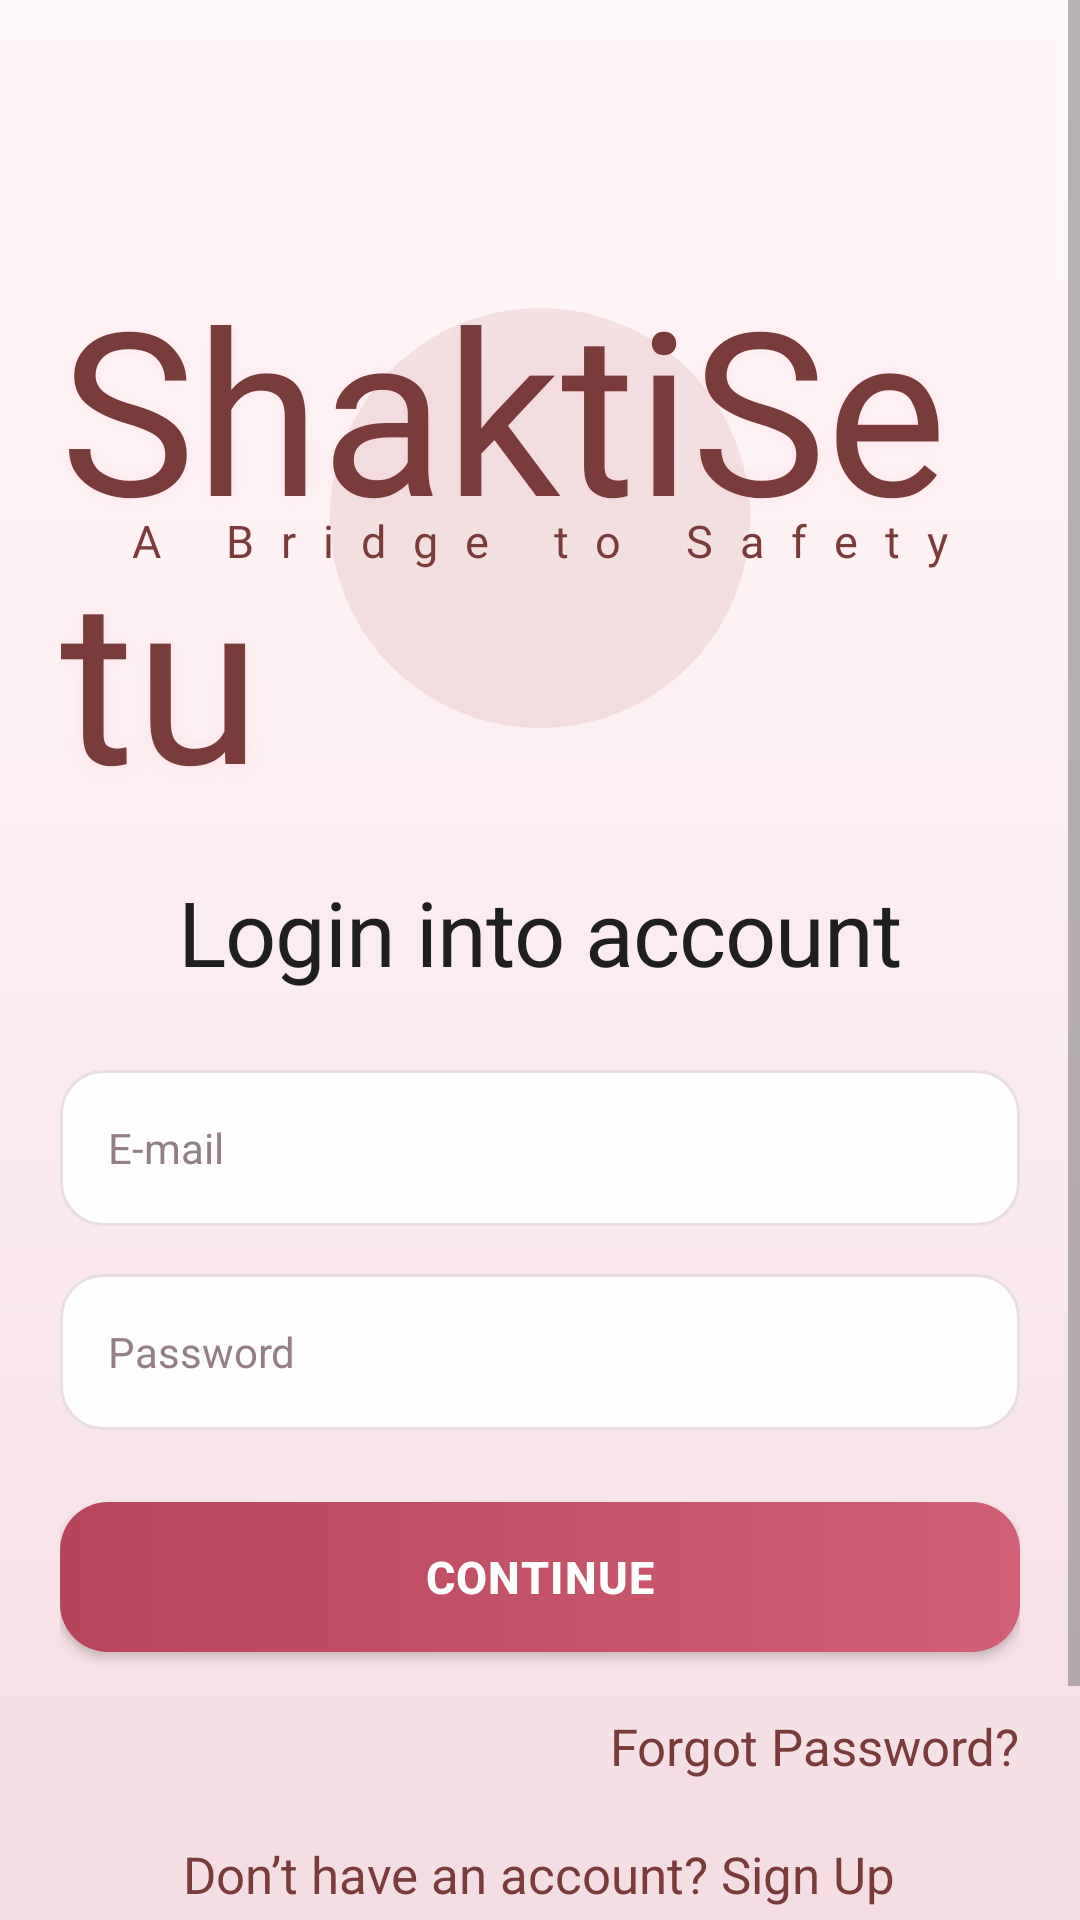

The Android layout XML behind this screen, and the referenced resources:
<!-- AndroidManifest.xml: application theme Theme.ShaktiSetu -->
<!-- res/layout/activity_sign_in.xml -->
<?xml version="1.0" encoding="utf-8"?>
<ScrollView
    xmlns:android="http://schemas.android.com/apk/res/android"
    xmlns:app="http://schemas.android.com/apk/res-auto"
    android:layout_width="match_parent"
    android:layout_height="match_parent"
    android:background="@drawable/bg_auth_gradient">

    <LinearLayout
        android:layout_width="match_parent"
        android:layout_height="match_parent"
        android:orientation="vertical"
        android:padding="20dp">
<FrameLayout
            android:layout_width="wrap_content"
            android:layout_height="wrap_content"
            android:layout_gravity="center"
            android:layout_marginTop="50dp">
<View
                android:layout_width="140dp"
                android:layout_height="140dp"
                android:layout_gravity="center"
                android:background="@drawable/bg_logo_glow"/>
<TextView
                android:layout_width="wrap_content"
                android:layout_height="wrap_content"
                android:text="@string/create_account_title"
                android:textSize="76sp"
                android:fontFamily="@font/bdscript_regular"
                android:textColor="@color/text_brand"
                android:layout_gravity="center_horizontal"
                android:layout_marginTop="15dp"
                android:shadowColor="#30FFB6C8"
                android:shadowDx="0"
                android:shadowDy="0"
                android:shadowRadius="12"/>

            <TextView
                android:id="@+id/tvTagline"
                android:layout_width="wrap_content"
                android:layout_height="wrap_content"
                android:layout_gravity="center_horizontal"
                android:layout_marginTop="100dp"
                android:fontFamily="@font/inter_semibold"
                android:text="@string/tagline"
                android:textColor="@color/text_brand"
                android:letterSpacing="0.6"
                android:textSize="15sp"

                app:layout_constraintTop_toBottomOf="@id/tvTitle" />

        </FrameLayout>

<TextView
            android:layout_width="wrap_content"
            android:layout_height="wrap_content"
            android:text="@string/login_account_subtitle"
            android:textSize="30sp"

            android:textColor="@color/text_primary"
            android:layout_gravity="center_horizontal"
            android:layout_marginTop="15dp"
            android:layout_marginBottom="10dp"
            android:letterSpacing="-0.01"/>

        <com.google.android.material.textfield.TextInputLayout
        android:layout_width="match_parent"
        android:layout_height="wrap_content"
        android:layout_marginBottom="16dp"
        android:alpha="0.94"
        app:boxBackgroundMode="filled"
        app:boxBackgroundColor="@android:color/transparent"
        app:boxStrokeWidth="0dp"
        app:boxStrokeWidthFocused="0dp">

    </com.google.android.material.textfield.TextInputLayout>
<EditText
            android:id="@+id/etEmail"
            android:layout_width="match_parent"
            android:layout_height="52dp"
            android:hint="@string/email_hint"
            android:background="@drawable/rounded_input"
            android:textColor="@color/input_text"
            android:textColorHint="@color/input_hint"
            android:textSize="14sp"
            android:paddingStart="16dp"
            android:paddingEnd="16dp"
            android:alpha="0.94"
            android:layout_marginBottom="16dp"
            android:drawablePadding="8dp"/>
<EditText
            android:id="@+id/etPassword"
            android:layout_width="match_parent"
            android:layout_height="52dp"
            android:hint="@string/password_hint"
            android:inputType="textPassword"
            android:background="@drawable/rounded_input"
            android:textColor="@color/input_text"
            android:textColorHint="@color/input_hint"
            android:textSize="14sp"
            android:paddingStart="16dp"
            android:paddingEnd="16dp"
            android:alpha="0.94"
            android:layout_marginBottom="16dp"
            android:drawablePadding="8dp"/>
<Button
            android:id="@+id/btnContinue"
            android:layout_width="match_parent"
            android:layout_height="50dp"
            android:text="@string/continue_button"
            android:textAllCaps="false"
            android:textSize="15sp"
            android:textStyle="bold"
            android:textColor="@color/text_white"
            android:background="@drawable/bg_primary_button"
            app:backgroundTint="@null"
            android:elevation="4dp"
            android:letterSpacing="0.03"
            android:layout_marginTop="8dp"/>

<TextView
            android:id="@+id/tvForgot"
            android:layout_width="wrap_content"
            android:layout_height="wrap_content"
            android:layout_marginTop="20dp"
            android:text="@string/forgot_password"
            android:textColor="@color/text_brand"
            android:textSize="17sp"
            android:layout_gravity="end"
            app:layout_constraintEnd_toEndOf="@id/btnContinue"
            app:layout_constraintTop_toBottomOf="@id/btnContinue" />

        <TextView
        android:id="@+id/tvSignup"
        android:layout_width="wrap_content"
        android:layout_height="wrap_content"
        android:layout_gravity="center_horizontal"
        android:layout_marginTop="20dp"
        android:text="@string/no_account"
        android:textColor="@color/text_brand"
        android:textSize="17sp"
        app:layout_constraintEnd_toEndOf="@id/btnContinue"
        app:layout_constraintHorizontal_bias="0.49"
        app:layout_constraintStart_toStartOf="@id/btnContinue"
        app:layout_constraintTop_toBottomOf="@id/tvForgot" />

        <com.google.android.material.button.MaterialButton
            android:id="@+id/btnGoogle"
            android:layout_width="match_parent"
            android:layout_height="58dp"
            android:text="@string/google_sign_in"
            android:textAllCaps="false"
            android:textColor="#000000"
            app:backgroundTint="#FFFFFF"
            app:cornerRadius="12dp"
            app:icon="@drawable/ic_google"
            app:iconGravity="textStart"
            app:iconPadding="12dp"
            app:iconSize="25dp"
            app:iconTint="@null"
            android:layout_marginTop="15dp"
            app:layout_constraintTop_toBottomOf="@id/tvSignup"/>

<FrameLayout
        android:id="@+id/loadingOverlay"
        android:layout_width="match_parent"
        android:layout_height="match_parent"
        android:background="@null"
        android:visibility="gone"
        android:clickable="true"
        android:focusable="true">

        <ProgressBar
            android:layout_width="wrap_content"
            android:layout_height="wrap_content"
            android:layout_gravity="center"
            android:indeterminateTint="@color/text_brand"/>
    </FrameLayout>

    </LinearLayout>

</ScrollView>
<!-- resources referenced by this layout -->
<resources>
  <color name="input_hint">#8C7A80</color>
  <color name="input_text">#1A1215</color>
  <color name="text_brand">#7A3B3B</color>
  <color name="text_primary">#1F1F1F</color>
  <color name="text_white">#FFFFFF</color>
  <!-- drawable bg_auth_gradient (drawable) -->
  <?xml version="1.0" encoding="utf-8"?>
  <shape xmlns:android="http://schemas.android.com/apk/res/android">
  
      <gradient
          android:type="linear"
          android:angle="270"
          android:startColor="@color/bg_gradient_start"
          android:centerColor="@color/bg_gradient_center"
          android:endColor="@color/bg_gradient_end"/>
  
  </shape>
  <!-- drawable bg_logo_glow (drawable) -->
  <?xml version="1.0" encoding="utf-8"?>
  <shape xmlns:android="http://schemas.android.com/apk/res/android">
  
      <solid android:color="@color/cinematic_glow_soft"/>
  
      <corners android:radius="100dp"/>
  
  </shape>
  <!-- drawable bg_primary_button (drawable) -->
  <?xml version="1.0" encoding="utf-8"?>
  <shape xmlns:android="http://schemas.android.com/apk/res/android">
  
      <gradient
          android:angle="0"
          android:startColor="@color/cinematic_light_primary"
          android:endColor="#D15F76"/>
  
      <corners android:radius="16dp"/>
  
  </shape>
  <!-- drawable rounded_input (drawable) -->
  <?xml version="1.0" encoding="utf-8"?>
  <shape xmlns:android="http://schemas.android.com/apk/res/android">
  
      
      <solid android:color="@color/input_bg"/>
  
      
      <stroke
          android:width="1dp"
          android:color="@color/input_border"/>
  
      
      <corners android:radius="14dp"/>
  
  </shape>
  <string name="continue_button">CONTINUE</string>
  <string name="create_account_title">ShaktiSetu</string>
  <string name="email_hint">E-mail</string>
  <string name="forgot_password">Forgot Password?</string>
  <string name="google_sign_in">Continue with Google</string>
  <string name="login_account_subtitle">Login into account</string>
  <string name="no_account">Don’t have an account? Sign Up</string>
  <string name="password_hint">Password</string>
  <string name="tagline">A Bridge to Safety</string>
  <color name="bg_gradient_start">#FFF8FA</color>
  <color name="bg_gradient_center">#FBECEF</color>
  <color name="bg_gradient_end">#F4DDE3</color>
  <color name="cinematic_glow_soft">#40D4A5A5</color>
  <color name="cinematic_light_primary">#B6455B</color>
  <color name="input_bg">#FFFFFF</color>
  <color name="input_border">#E7DDE1</color>
  <color name="black">#000000</color>
  <color name="text_secondary">#757575</color>
  <style name="DialogTheme" parent="Theme.MaterialComponents.DayNight.Dialog.Alert">
          <item name="android:textColorPrimary">@color/text_primary</item>
          <item name="android:textColorSecondary">@color/text_secondary</item>
          <item name="android:windowBackground">@color/surface_card</item>
          <item name="colorAccent">@color/text_action</item>
      </style>
  <color name="background">#F2EDED</color>
  <color name="surface_card">#FCF8F9</color>
  <color name="text_action">#FF2D55</color>
</resources>
